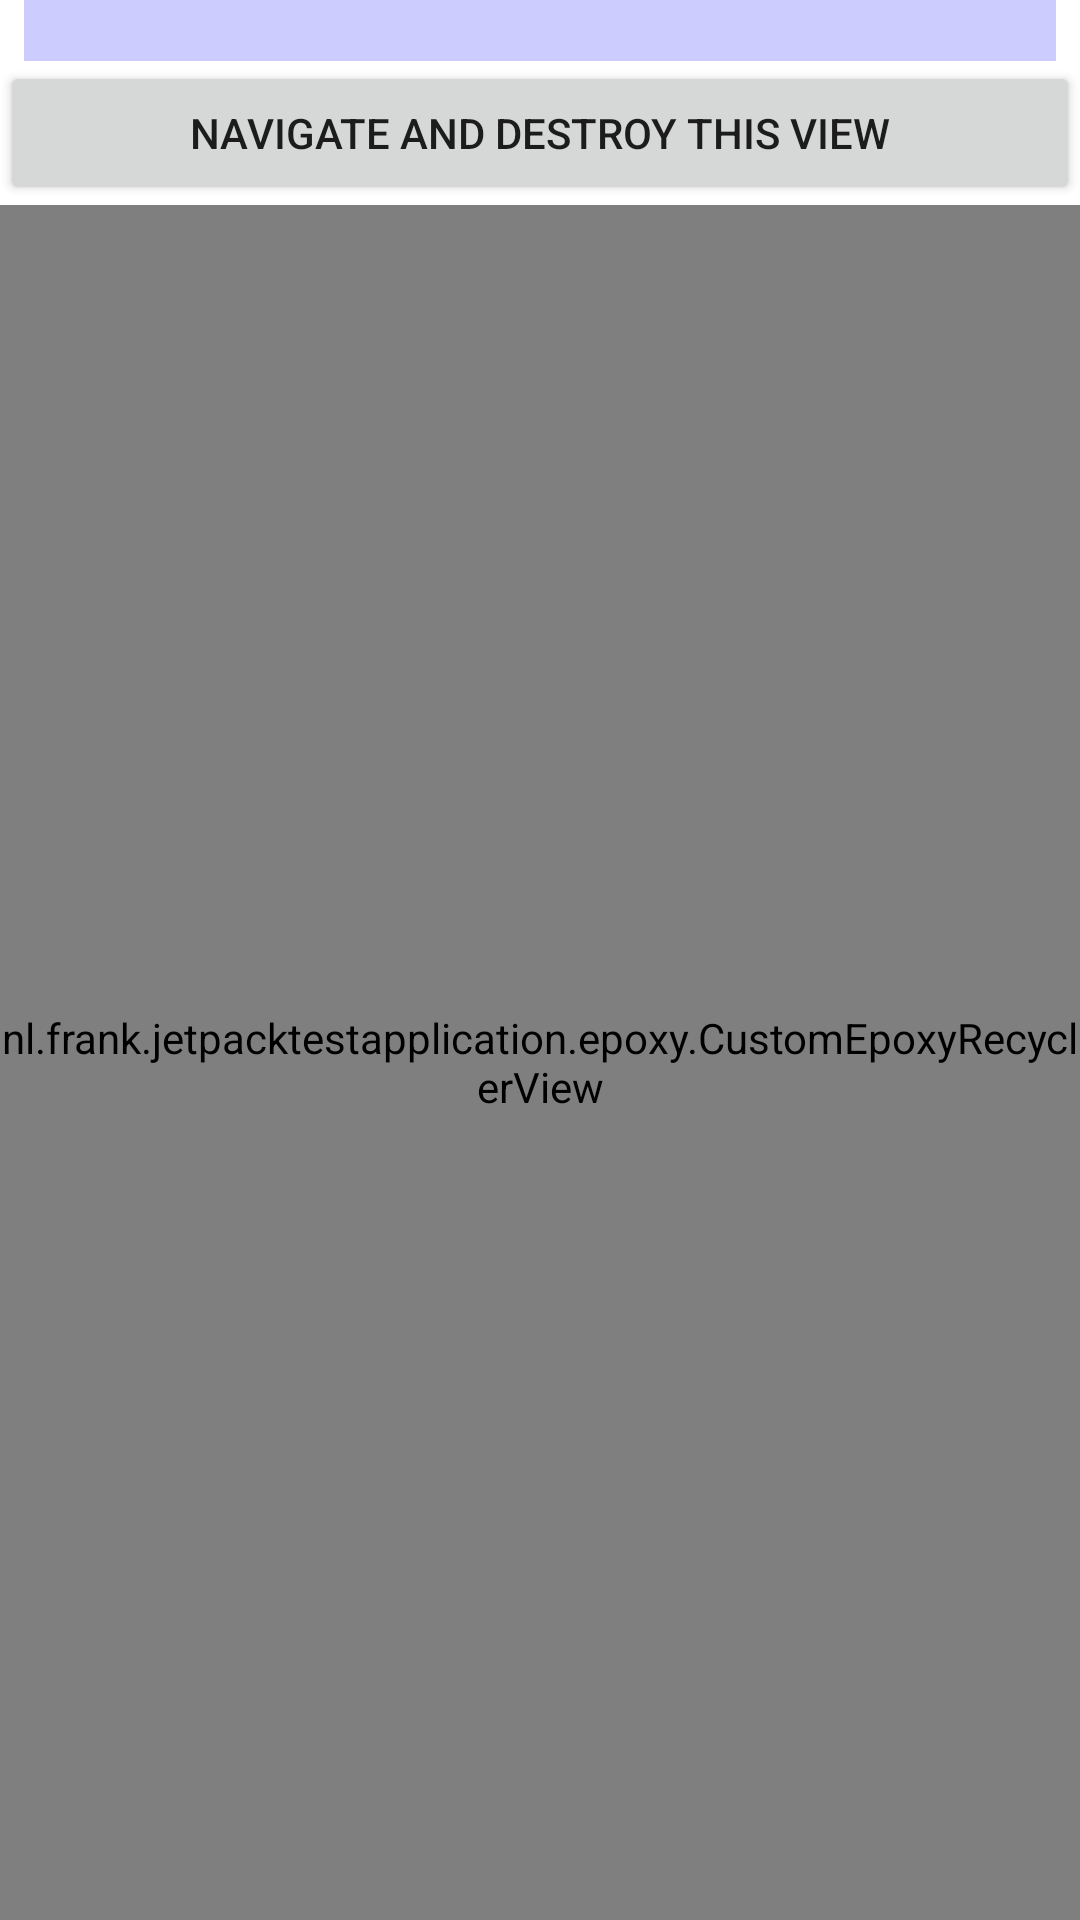

Produce the Android XML layout that renders to this screen, including the resource entries it uses.
<!-- AndroidManifest.xml: application theme Theme.JetpackTestApplication -->
<!-- res/layout/fragment_some_tab.xml -->
<?xml version="1.0" encoding="utf-8"?>
<androidx.constraintlayout.widget.ConstraintLayout xmlns:android="http://schemas.android.com/apk/res/android"
    xmlns:app="http://schemas.android.com/apk/res-auto"
    xmlns:tools="http://schemas.android.com/tools"
    android:layout_width="match_parent"
    android:layout_height="match_parent"
    tools:context=".ui.home.SomeTabFragment">

    <TextView
        android:id="@+id/text_home"
        android:layout_width="match_parent"
        android:layout_height="wrap_content"
        android:layout_marginStart="8dp"
        android:layout_marginEnd="8dp"
        android:background="#330000ff"
        android:textSize="15sp"
        app:layout_constraintEnd_toEndOf="parent"
        app:layout_constraintStart_toStartOf="parent"
        app:layout_constraintTop_toTopOf="parent" />

    <androidx.appcompat.widget.AppCompatButton
        android:id="@+id/button_navigate"
        android:layout_width="match_parent"
        android:layout_height="wrap_content"
        android:text="Navigate and destroy this view"
        app:layout_constraintTop_toBottomOf="@+id/text_home" />

    <nl.frank.jetpacktestapplication.epoxy.CustomEpoxyRecyclerView
        android:id="@+id/recycler_list"
        android:layout_width="match_parent"
        android:layout_height="0dp"
        app:layout_constraintBottom_toBottomOf="parent"
        app:layout_constraintTop_toBottomOf="@+id/button_navigate" />

</androidx.constraintlayout.widget.ConstraintLayout>
<!-- resources referenced by this layout -->
<resources>
  <style name="Theme.JetpackTestApplication" parent="Theme.MaterialComponents.DayNight.DarkActionBar">
          
          <item name="colorPrimary">@color/purple_500</item>
          <item name="colorPrimaryVariant">@color/purple_700</item>
          <item name="colorOnPrimary">@color/white</item>
          
          <item name="colorSecondary">@color/teal_200</item>
          <item name="colorSecondaryVariant">@color/teal_700</item>
          <item name="colorOnSecondary">@color/black</item>
          
          <item name="android:statusBarColor" tools:targetApi="l">?attr/colorPrimaryVariant</item>
          
      </style>
  <!-- not gathered from this repository: default colours our renderer supplied (Android Studio template values) -->
  <color name="purple_500">#FF6200EE</color>
  <color name="purple_700">#FF3700B3</color>
  <color name="teal_200">#FF03DAC5</color>
  <color name="teal_700">#FF018786</color>
  <color name="black">#FF000000</color>
  <color name="white">#FFFFFFFF</color>
</resources>
